Dataset: Herbs (GitHub, pegasis470/Herbs). Classes: belimbing wuluh, jambu biji, jeruk nipis, kemangi, lidah buaya, nangka, pandan, pepaya, seledri, sirih.

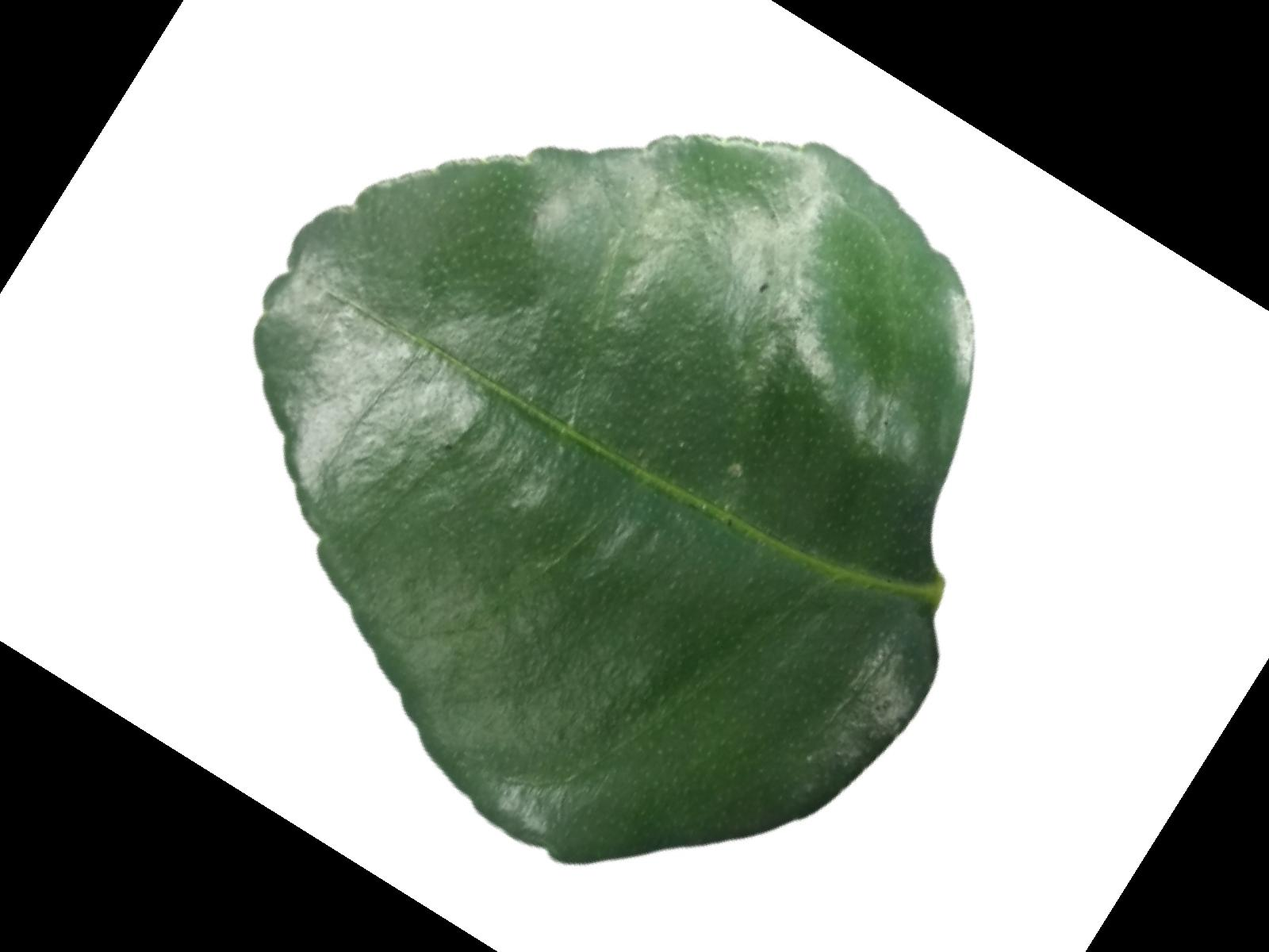
Label: jeruk nipis

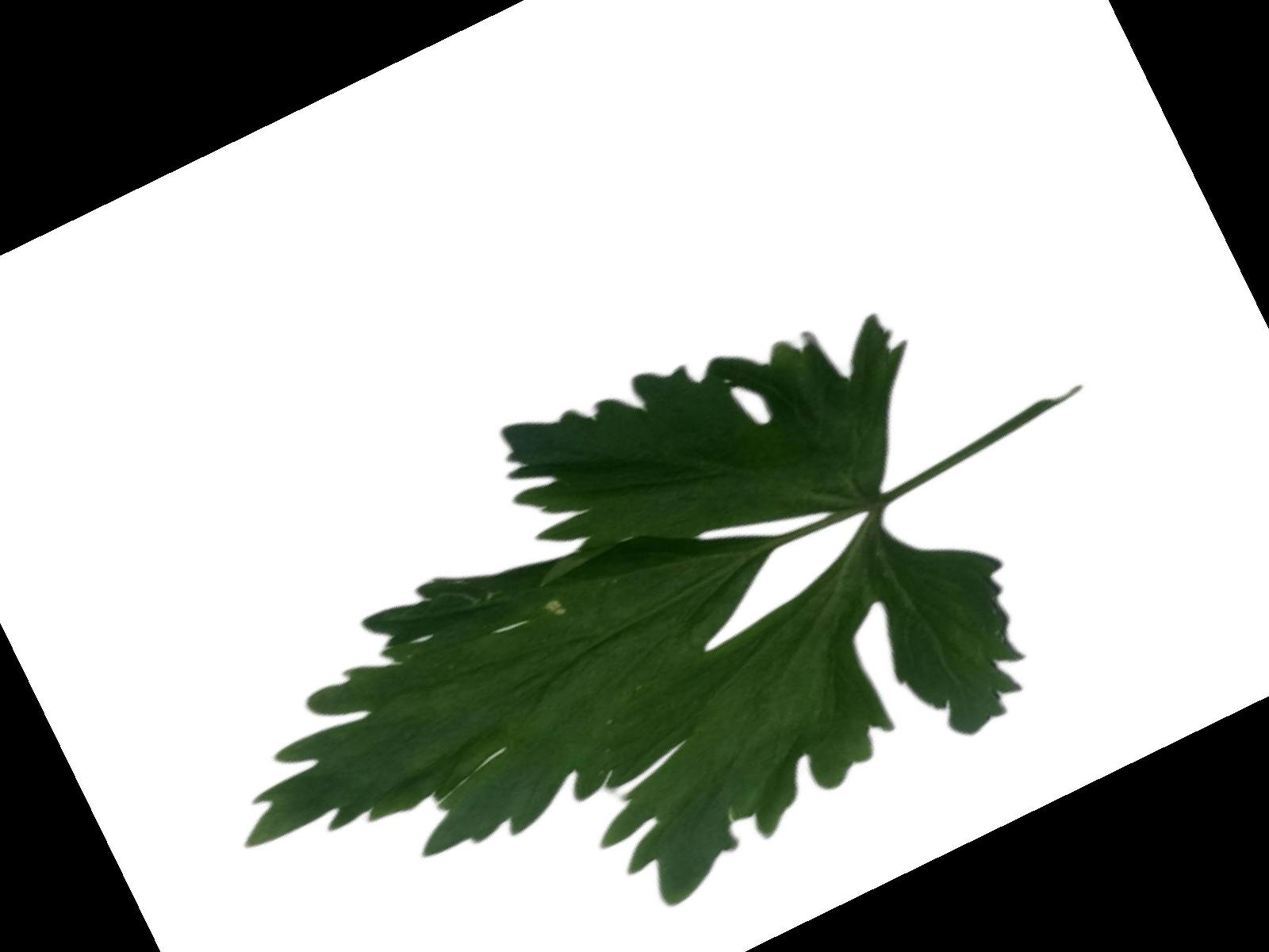
Label: seledri

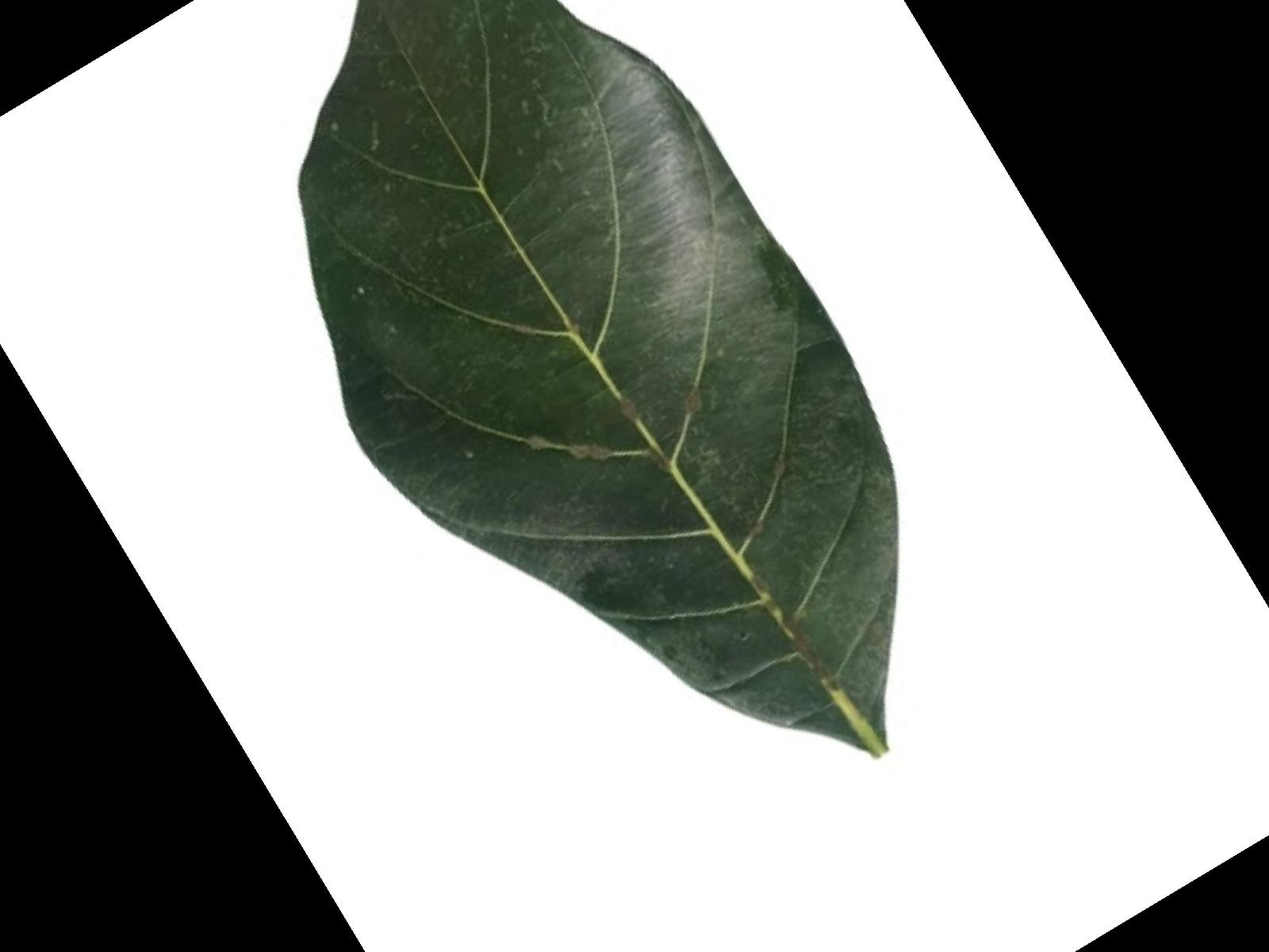
Label: nangka

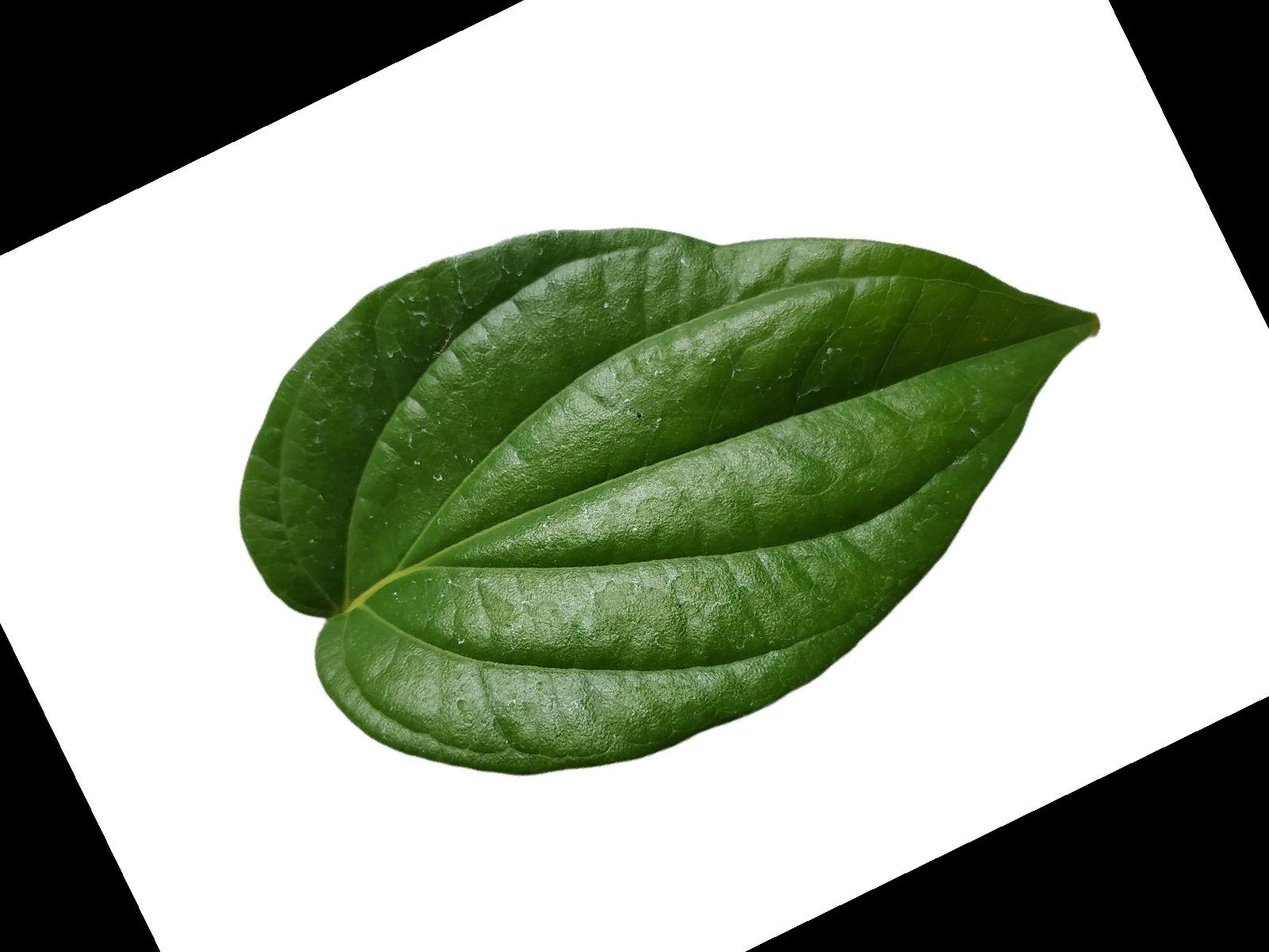
Label: sirih

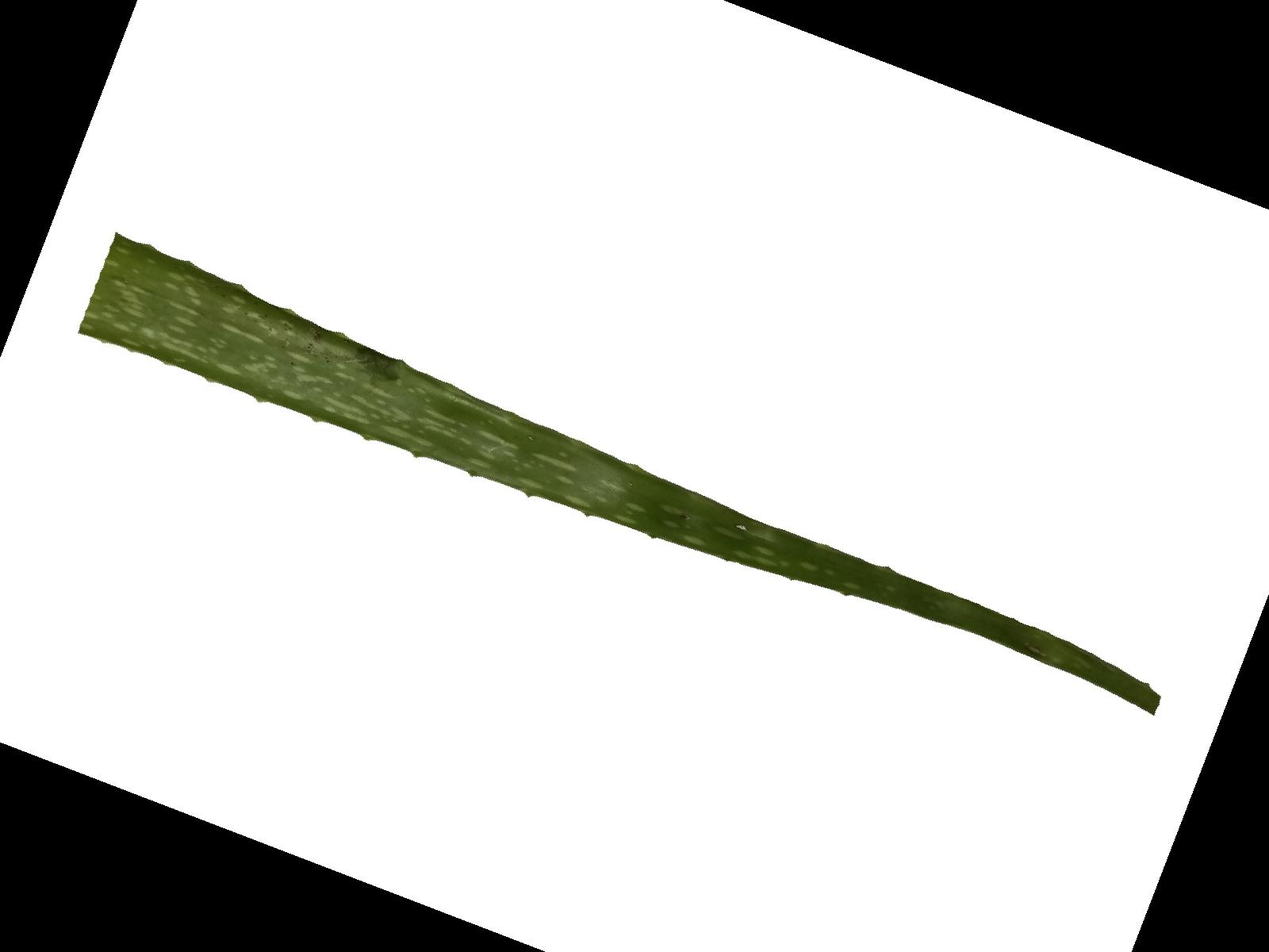
Label: lidah buaya

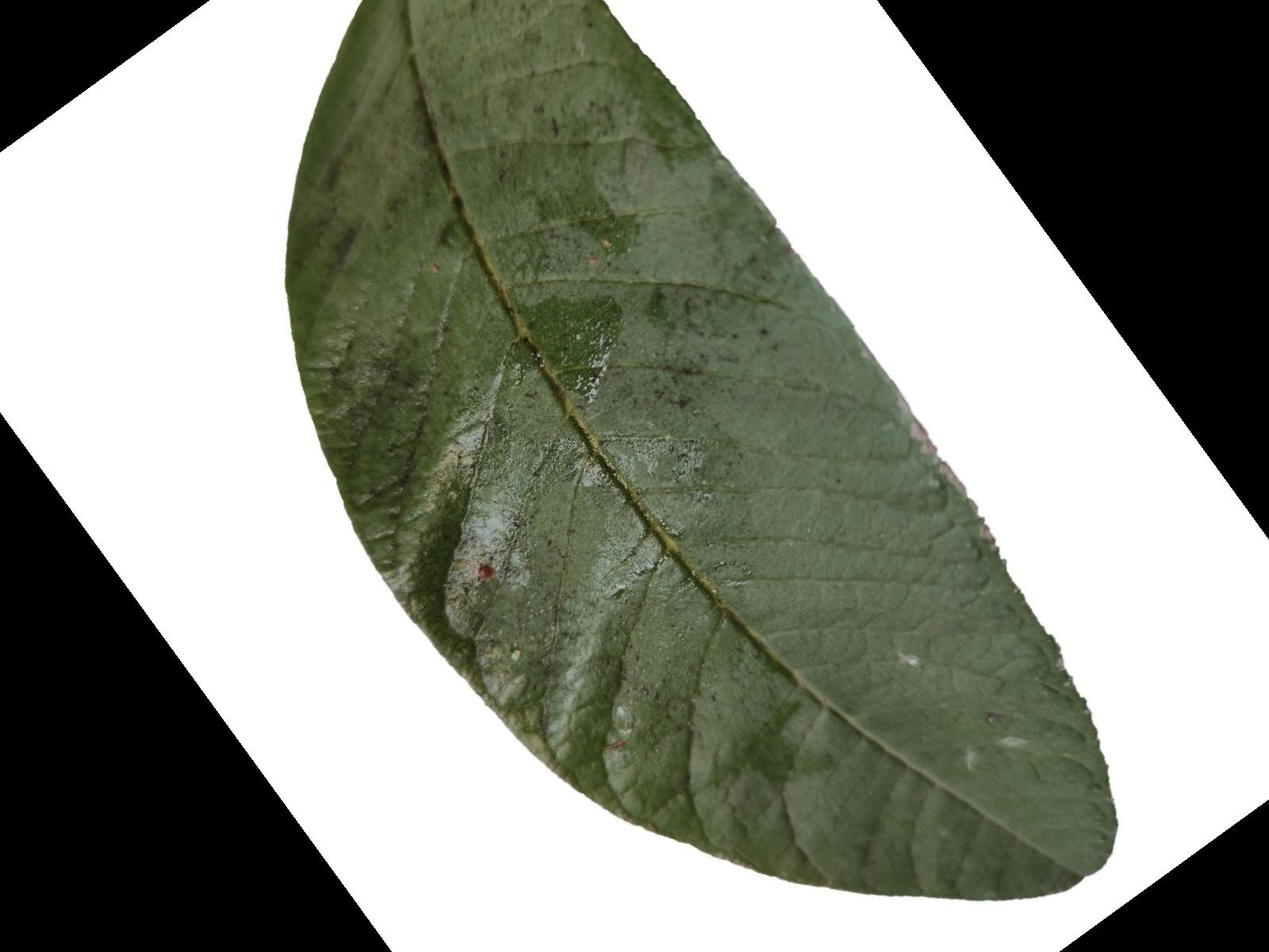
Label: jambu biji
